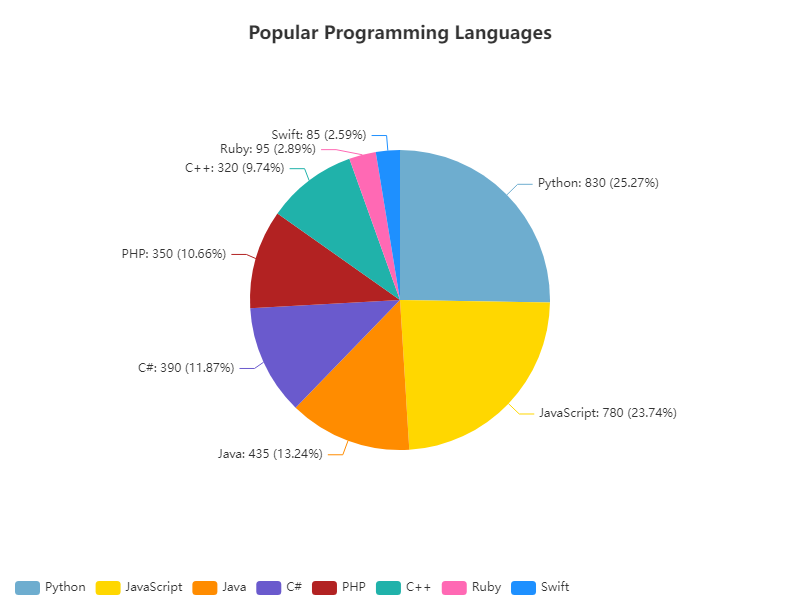

Data behind this chart, as committed beside it:
Language, Students
Python, 830
JavaScript, 780
Java, 435
C#, 390
PHP, 350
C++, 320
Ruby, 95
Swift, 85
